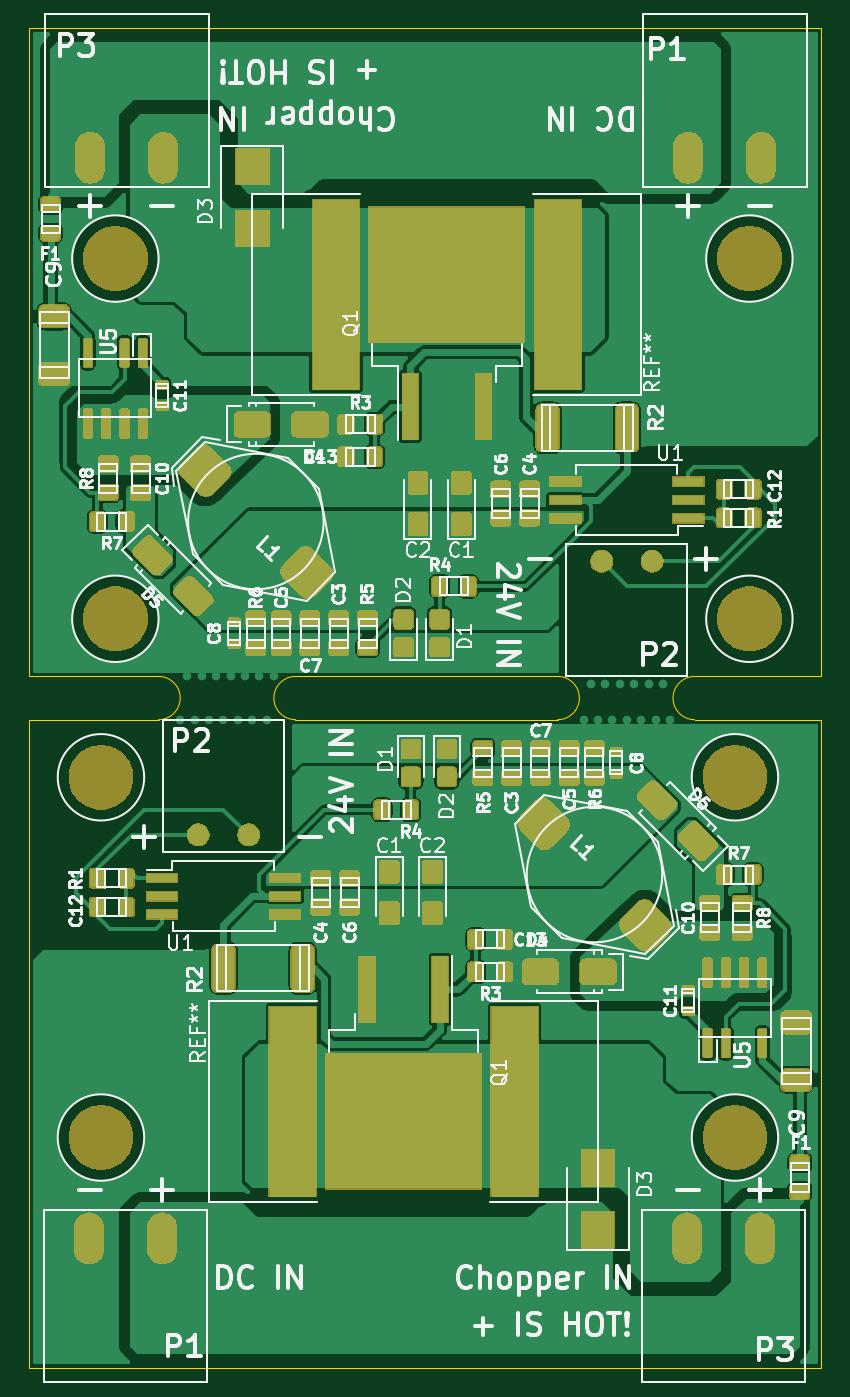
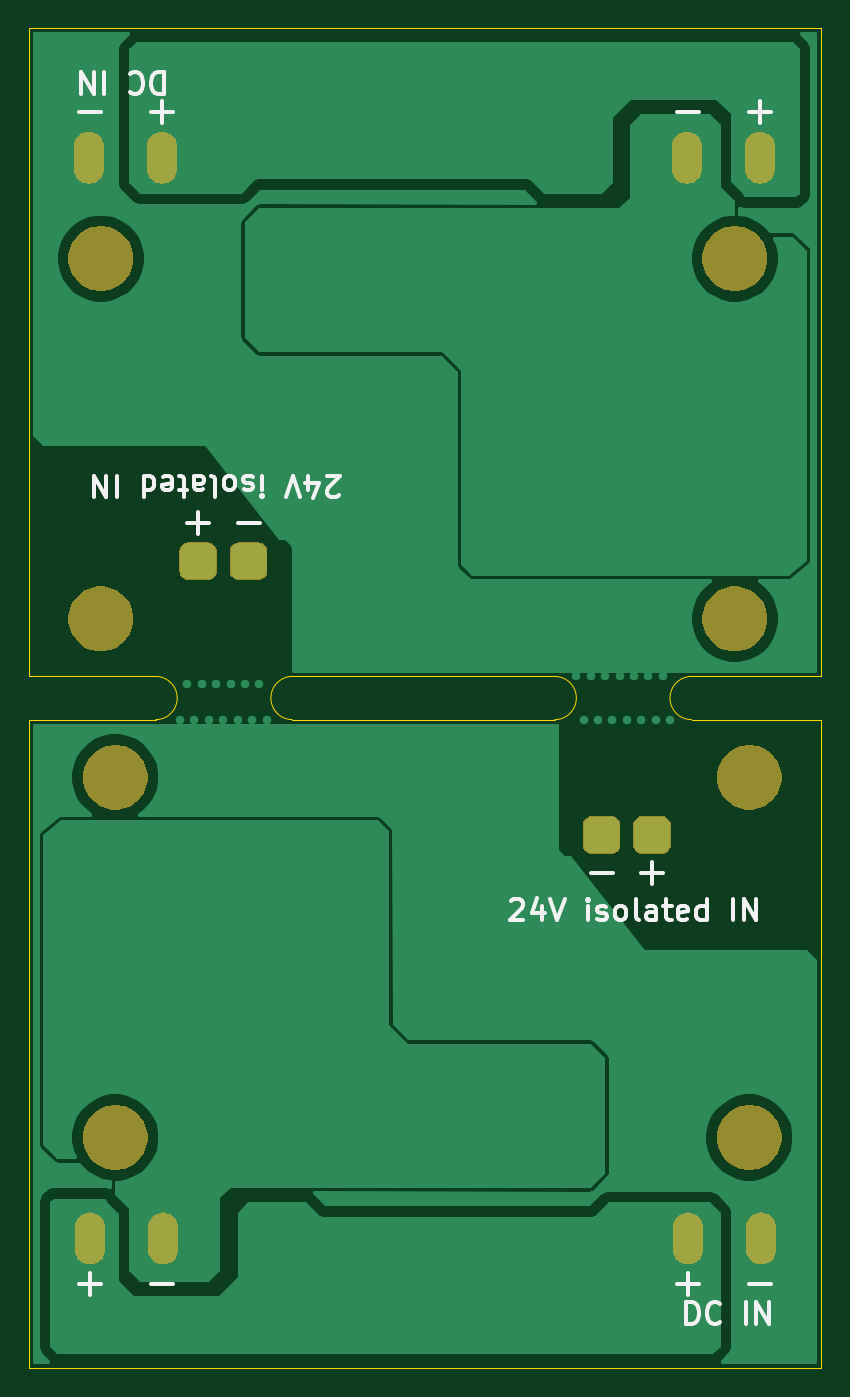
Circuit board: 9 layer files. Board 55.0 x 93.0 mm.
- bottom_copper: Chopper_v2-B_Cu.gbl (42224 bytes)
- bottom_mask: Chopper_v2-B_Mask.gbs (19715 bytes)
- paste: Chopper_v2-B_Paste.gbp (501 bytes)
- bottom_silk: Chopper_v2-B_SilkS.gbo (8359 bytes)
- outline: Chopper_v2-Edge_Cuts.gm1 (1310 bytes)
- top_copper: Chopper_v2-F_Cu.gtl (315340 bytes)
- top_mask: Chopper_v2-F_Mask.gts (130620 bytes)
- paste: Chopper_v2-F_Paste.gtp (195175 bytes)
- top_silk: Chopper_v2-F_SilkS.gto (74463 bytes)

=== bottom_copper: Chopper_v2-B_Cu.gbl (42224 bytes, source omitted) ===
=== bottom_mask: Chopper_v2-B_Mask.gbs (19715 bytes, source omitted) ===
=== paste: Chopper_v2-B_Paste.gbp ===
G04 #@! TF.GenerationSoftware,KiCad,Pcbnew,(5.1.5)-3*
G04 #@! TF.CreationDate,2020-02-03T09:46:18+01:00*
G04 #@! TF.ProjectId,Chopper_v2,43686f70-7065-4725-9f76-322e6b696361,rev?*
G04 #@! TF.SameCoordinates,PXc65d40PYb71b000*
G04 #@! TF.FileFunction,Paste,Bot*
G04 #@! TF.FilePolarity,Positive*
%FSLAX46Y46*%
G04 Gerber Fmt 4.6, Leading zero omitted, Abs format (unit mm)*
G04 Created by KiCad (PCBNEW (5.1.5)-3) date 2020-02-03 09:46:18*
%MOMM*%
%LPD*%
G04 APERTURE LIST*
G04 APERTURE END LIST*
M02*

=== bottom_silk: Chopper_v2-B_SilkS.gbo (8359 bytes, source omitted) ===
=== outline: Chopper_v2-Edge_Cuts.gm1 ===
G04 #@! TF.GenerationSoftware,KiCad,Pcbnew,(5.1.5)-3*
G04 #@! TF.CreationDate,2020-02-03T09:46:18+01:00*
G04 #@! TF.ProjectId,Chopper_v2,43686f70-7065-4725-9f76-322e6b696361,rev?*
G04 #@! TF.SameCoordinates,PXc65d40PYb71b000*
G04 #@! TF.FileFunction,Profile,NP*
%FSLAX46Y46*%
G04 Gerber Fmt 4.6, Leading zero omitted, Abs format (unit mm)*
G04 Created by KiCad (PCBNEW (5.1.5)-3) date 2020-02-03 09:46:18*
%MOMM*%
%LPD*%
G04 APERTURE LIST*
%ADD10C,0.050000*%
G04 APERTURE END LIST*
D10*
X9000000Y45000000D02*
X0Y45000000D01*
X36700000Y45000000D02*
X18500000Y45000000D01*
X55000000Y45000000D02*
X46200000Y45000000D01*
X9000000Y48000000D02*
X0Y48000000D01*
X36700000Y48000000D02*
X18500000Y48000000D01*
X55000000Y48000000D02*
X46200000Y48000000D01*
X46200000Y45000000D02*
G75*
G02X46200000Y48000000I0J1500000D01*
G01*
X36700000Y48000000D02*
G75*
G02X36700000Y45000000I0J-1500000D01*
G01*
X18500000Y45000000D02*
G75*
G02X18500000Y48000000I0J1500000D01*
G01*
X9000000Y48000000D02*
G75*
G02X9000000Y45000000I0J-1500000D01*
G01*
X0Y88000000D02*
X0Y48000000D01*
X55000000Y48000000D02*
X55000000Y93000000D01*
X55000000Y93000000D02*
X0Y93000000D01*
X0Y93000000D02*
X0Y88000000D01*
X55000000Y0D02*
X55000000Y5000000D01*
X55000000Y5000000D02*
X55000000Y45000000D01*
X0Y0D02*
X55000000Y0D01*
X0Y45000000D02*
X0Y0D01*
M02*

=== top_copper: Chopper_v2-F_Cu.gtl (315340 bytes, source omitted) ===
=== top_mask: Chopper_v2-F_Mask.gts (130620 bytes, source omitted) ===
=== paste: Chopper_v2-F_Paste.gtp (195175 bytes, source omitted) ===
=== top_silk: Chopper_v2-F_SilkS.gto (74463 bytes, source omitted) ===
